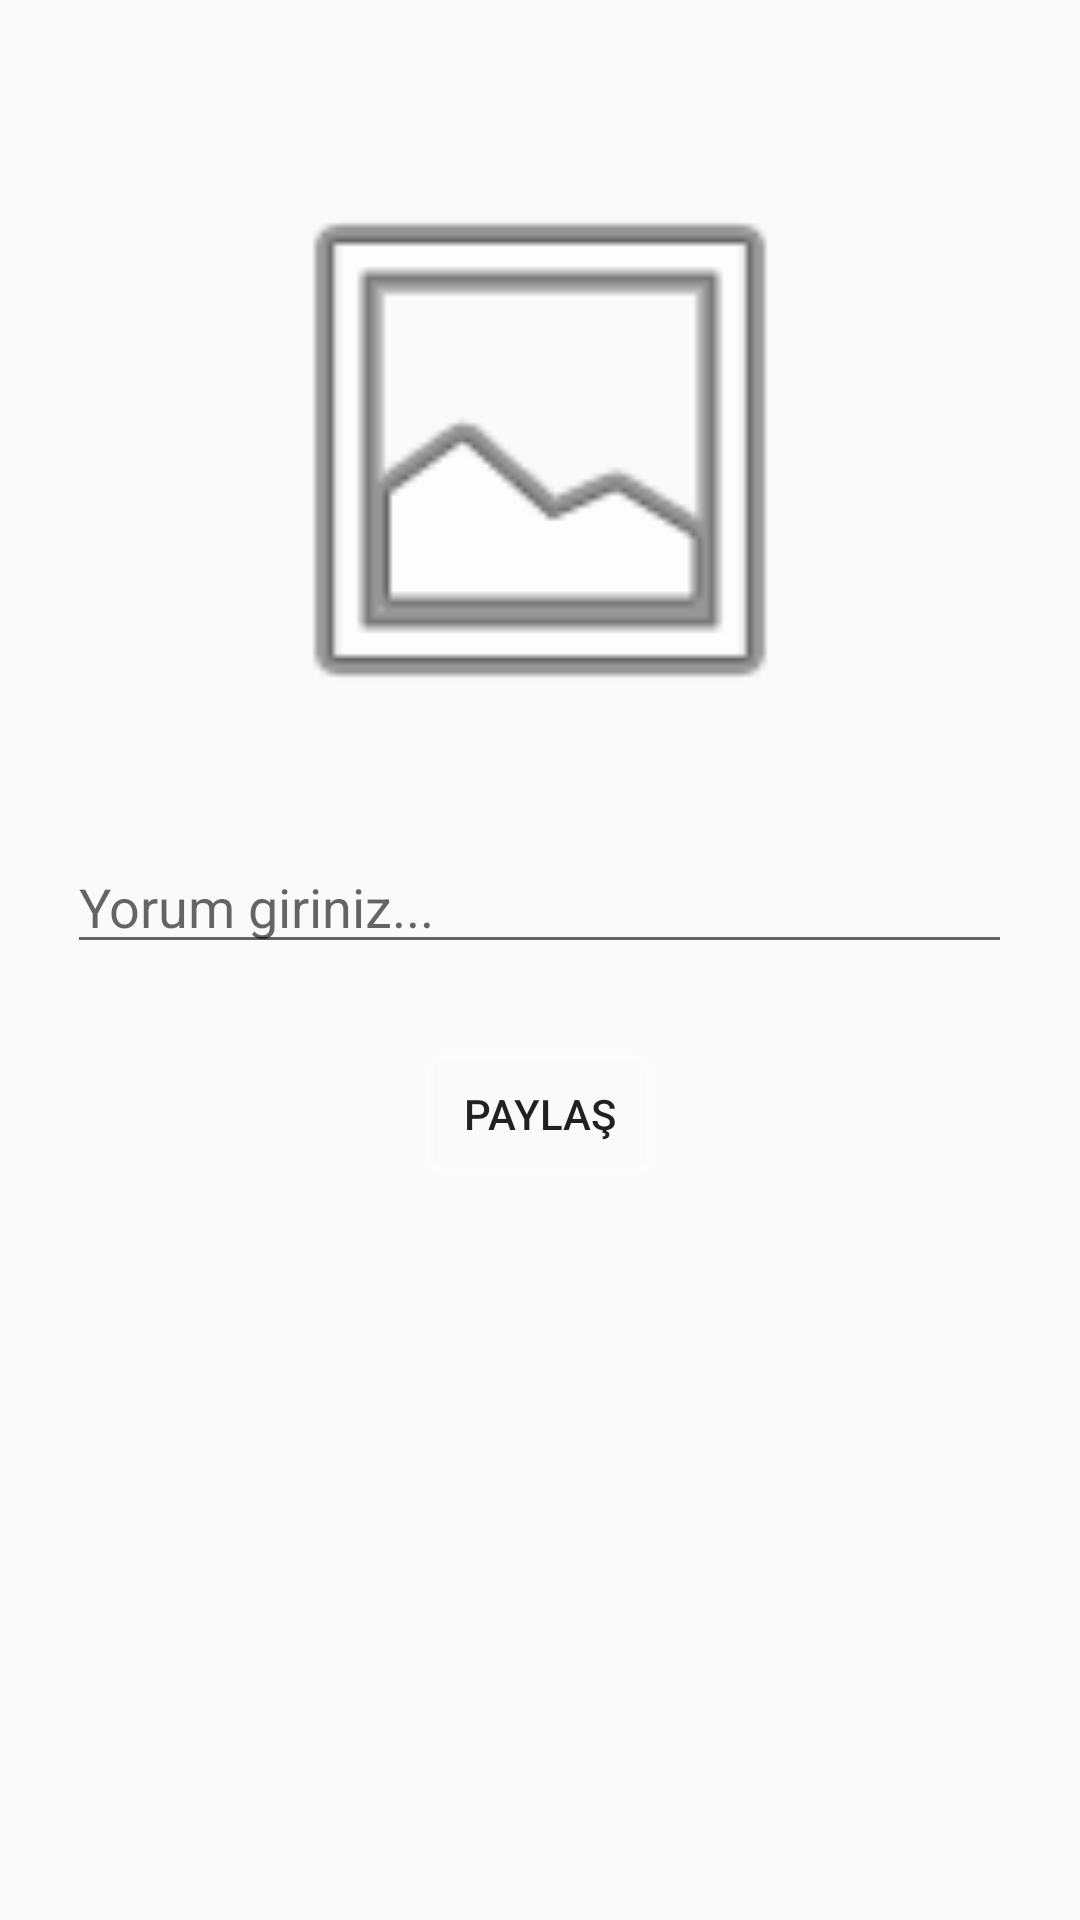

Android layout source for this screen:
<!-- AndroidManifest.xml: application theme Theme.Kubragramm -->
<!-- res/layout/activity_share_photo.xml -->
<?xml version="1.0" encoding="utf-8"?>
<androidx.appcompat.widget.LinearLayoutCompat
    xmlns:android="http://schemas.android.com/apk/res/android"
    xmlns:app="http://schemas.android.com/apk/res-auto"
    xmlns:tools="http://schemas.android.com/tools"
    android:layout_width="match_parent"
    android:layout_height="match_parent"
    android:orientation="vertical"
    android:background="@drawable/gradient"
    tools:context=".view.SharePhoto">

    <ImageView
        android:id="@+id/addPhotoImageView"
        android:layout_gravity="center"
        app:layout_constraintBottom_toTopOf="@+id/editText"
        app:layout_constraintEnd_toEndOf="parent"
        app:layout_constraintTop_toTopOf="parent"
        app:srcCompat="@android:drawable/ic_menu_gallery"
        android:layout_height="200dp"
        android:layout_width="300dp"
        android:layout_marginTop="50dp"
        android:layout_marginBottom="15dp"/>

    <EditText
        android:id="@+id/editText"
        android:layout_width="wrap_content"
        android:layout_height="wrap_content"
        android:layout_margin="15dp"
        android:layout_gravity="center"
        android:ems="15"
        android:hint="Yorum giriniz..."
        android:inputType="textPersonName"
        android:text="" />

    <Button
        android:id="@+id/shareButton"
        android:layout_gravity="center"
        android:layout_width="75dp"
        android:layout_height="40dp"
        android:layout_margin="15dp"
        android:background="@drawable/border_bold"
        android:text="Paylaş" />

</androidx.appcompat.widget.LinearLayoutCompat>
<!-- resources referenced by this layout -->
<resources>
  <!-- drawable border_bold (drawable) -->
  <?xml version="1.0" encoding="utf-8"?>
  <shape xmlns:android="http://schemas.android.com/apk/res/android"
      android:shape="rectangle" >
  
      <stroke
          android:width="2dp"
          android:color="#80FFFFFF" />
      <corners
          android:radius="5dp">
  
      </corners>
  
  </shape>
  <style name="Theme.Kubragramm" parent="Theme.MaterialComponents.DayNight.DarkActionBar.Bridge">
          
          <item name="colorPrimary">@color/purple_500</item>
          <item name="colorPrimaryVariant">@color/purple_700</item>
          <item name="colorOnPrimary">@color/white</item>
          
          <item name="colorSecondary">@color/teal_200</item>
          <item name="colorSecondaryVariant">@color/teal_700</item>
          <item name="colorOnSecondary">@color/black</item>
          
          <item name="android:statusBarColor" tools:targetApi="l">?attr/colorPrimaryVariant</item>
          
          <item name="android:itemBackground">@drawable/border</item>
  
  
      </style>
  <color name="purple_500">#FF6200EE</color>
  <color name="purple_700">#FF3700B3</color>
  <color name="white">#FFFFFFFF</color>
      // sonradan eklemeler
  <color name="teal_200">#FF03DAC5</color>
  <color name="teal_700">#FF018786</color>
  <color name="black">#FF000000</color>
  <!-- drawable border (drawable) -->
  <?xml version="1.0" encoding="utf-8"?>
  <shape xmlns:android="http://schemas.android.com/apk/res/android"
      android:shape="rectangle" >
  
      <stroke
          android:width="1dp"
          android:color="@color/white" />
      <corners
          android:radius="5dp">
  
      </corners>
  
  </shape>
</resources>
